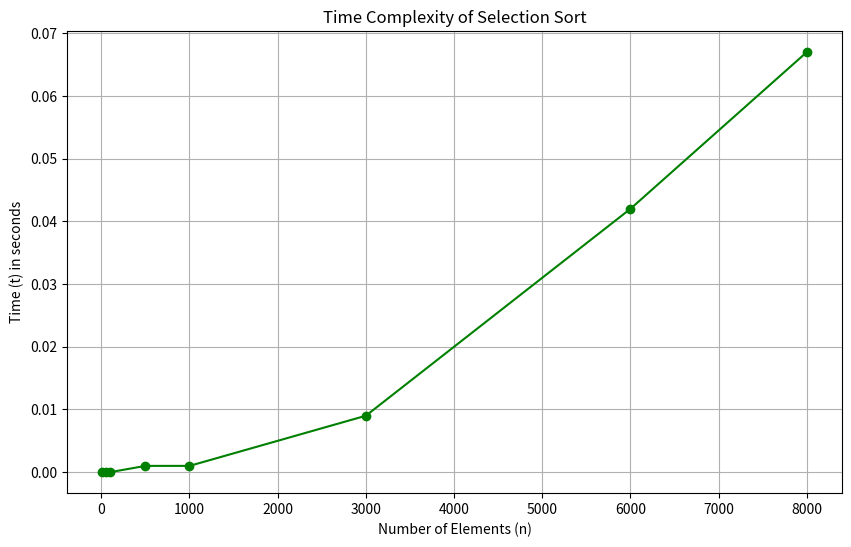

Reproduce this figure in Python.
import matplotlib.pyplot as plt

# Data from your C code output for Selection Sort
elements = [10, 50, 100, 500, 1000, 3000, 6000, 8000]
time_taken = [0.000000, 0.000000, 0.000000, 0.001000, 0.001000, 0.009000, 0.042000, 0.067000]

# Create the plot
plt.figure(figsize=(10, 6))
plt.plot(elements, time_taken, marker='o', linestyle='-', color='g')

# Add labels and title
plt.xlabel('Number of Elements (n)')
plt.ylabel('Time (t) in seconds')
plt.title('Time Complexity of Selection Sort')
plt.grid(True)
plt.show()
